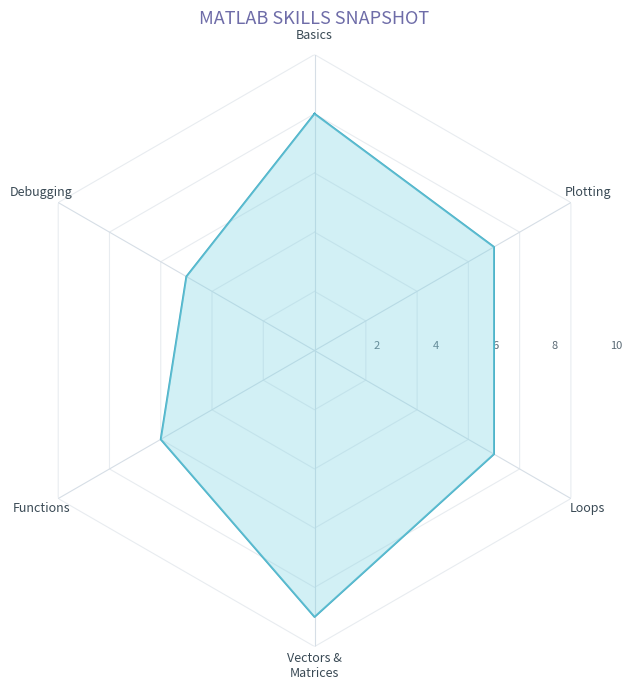

Here is the Python script that generated this plot:
import matplotlib
matplotlib.use("Agg")
import matplotlib.pyplot as plt
import numpy as np

# Skill areas + self-rating (0-10). Edit these freely.
skills = [
    "Basics", "Plotting", "Loops",
    "Vectors &\nMatrices", "Functions", "Debugging",
]
ratings = [8, 7, 7, 9, 6, 5]

# Light futuristic palette to match the Onramp chart
FILL = "#7FD4E3"
EDGE = "#3BA7C0"
GRID = "#E8ECF0"
SPOKE = "#D6DEE6"

N = len(skills)
angles = np.linspace(0, 2 * np.pi, N, endpoint=False).tolist()
# Closed loops
values = ratings + [ratings[0]]
angles_closed = angles + [angles[0]]

fig, ax = plt.subplots(figsize=(7, 7), subplot_kw=dict(polar=True))

# Polygon — low opacity fill + crisp outline (wireframe feel)
ax.plot(angles_closed, values, color=EDGE, linewidth=1.4, zorder=3)
ax.fill(angles_closed, values, color=FILL, alpha=0.35, zorder=3)

# Axis setup
ax.set_theta_offset(np.pi / 2)   # start at top
ax.set_theta_direction(-1)        # clockwise
ax.set_rlim(0, 10)
ax.set_rticks([2, 4, 6, 8, 10])
ax.tick_params(axis="y", labelsize=8, colors="#5A6A75")
ax.set_rlabel_position(90)        # radial labels on the vertical axis

# --- Make the chart a hexagon, not a circle ---
ax.grid(False)                              # turn off circular gridlines
ax.spines["polar"].set_visible(False)       # hide the round outer spine

# Concentric hexagon gridlines at each rtick
rings = [2, 4, 6, 8, 10]
for r in rings:
    xs = [a for a in angles_closed]
    ys = [r] * (N + 1)
    ax.plot(xs, ys, color=GRID, linewidth=0.8, zorder=1)

# Spokes from center to each outer vertex
for a in angles:
    ax.plot([a, a], [0, 10], color=SPOKE, linewidth=0.8, zorder=1)

# Skill labels around the perimeter
ax.set_xticks(angles)
ax.set_xticklabels(skills, fontsize=9, color="#3A4A55")

# Title — caps to match the other chart
ax.set_title("MATLAB SKILLS SNAPSHOT", fontsize=13, color="#6E6CA8", pad=22)

plt.tight_layout()
plt.savefig("matlab_skills_radar.png", dpi=200)
